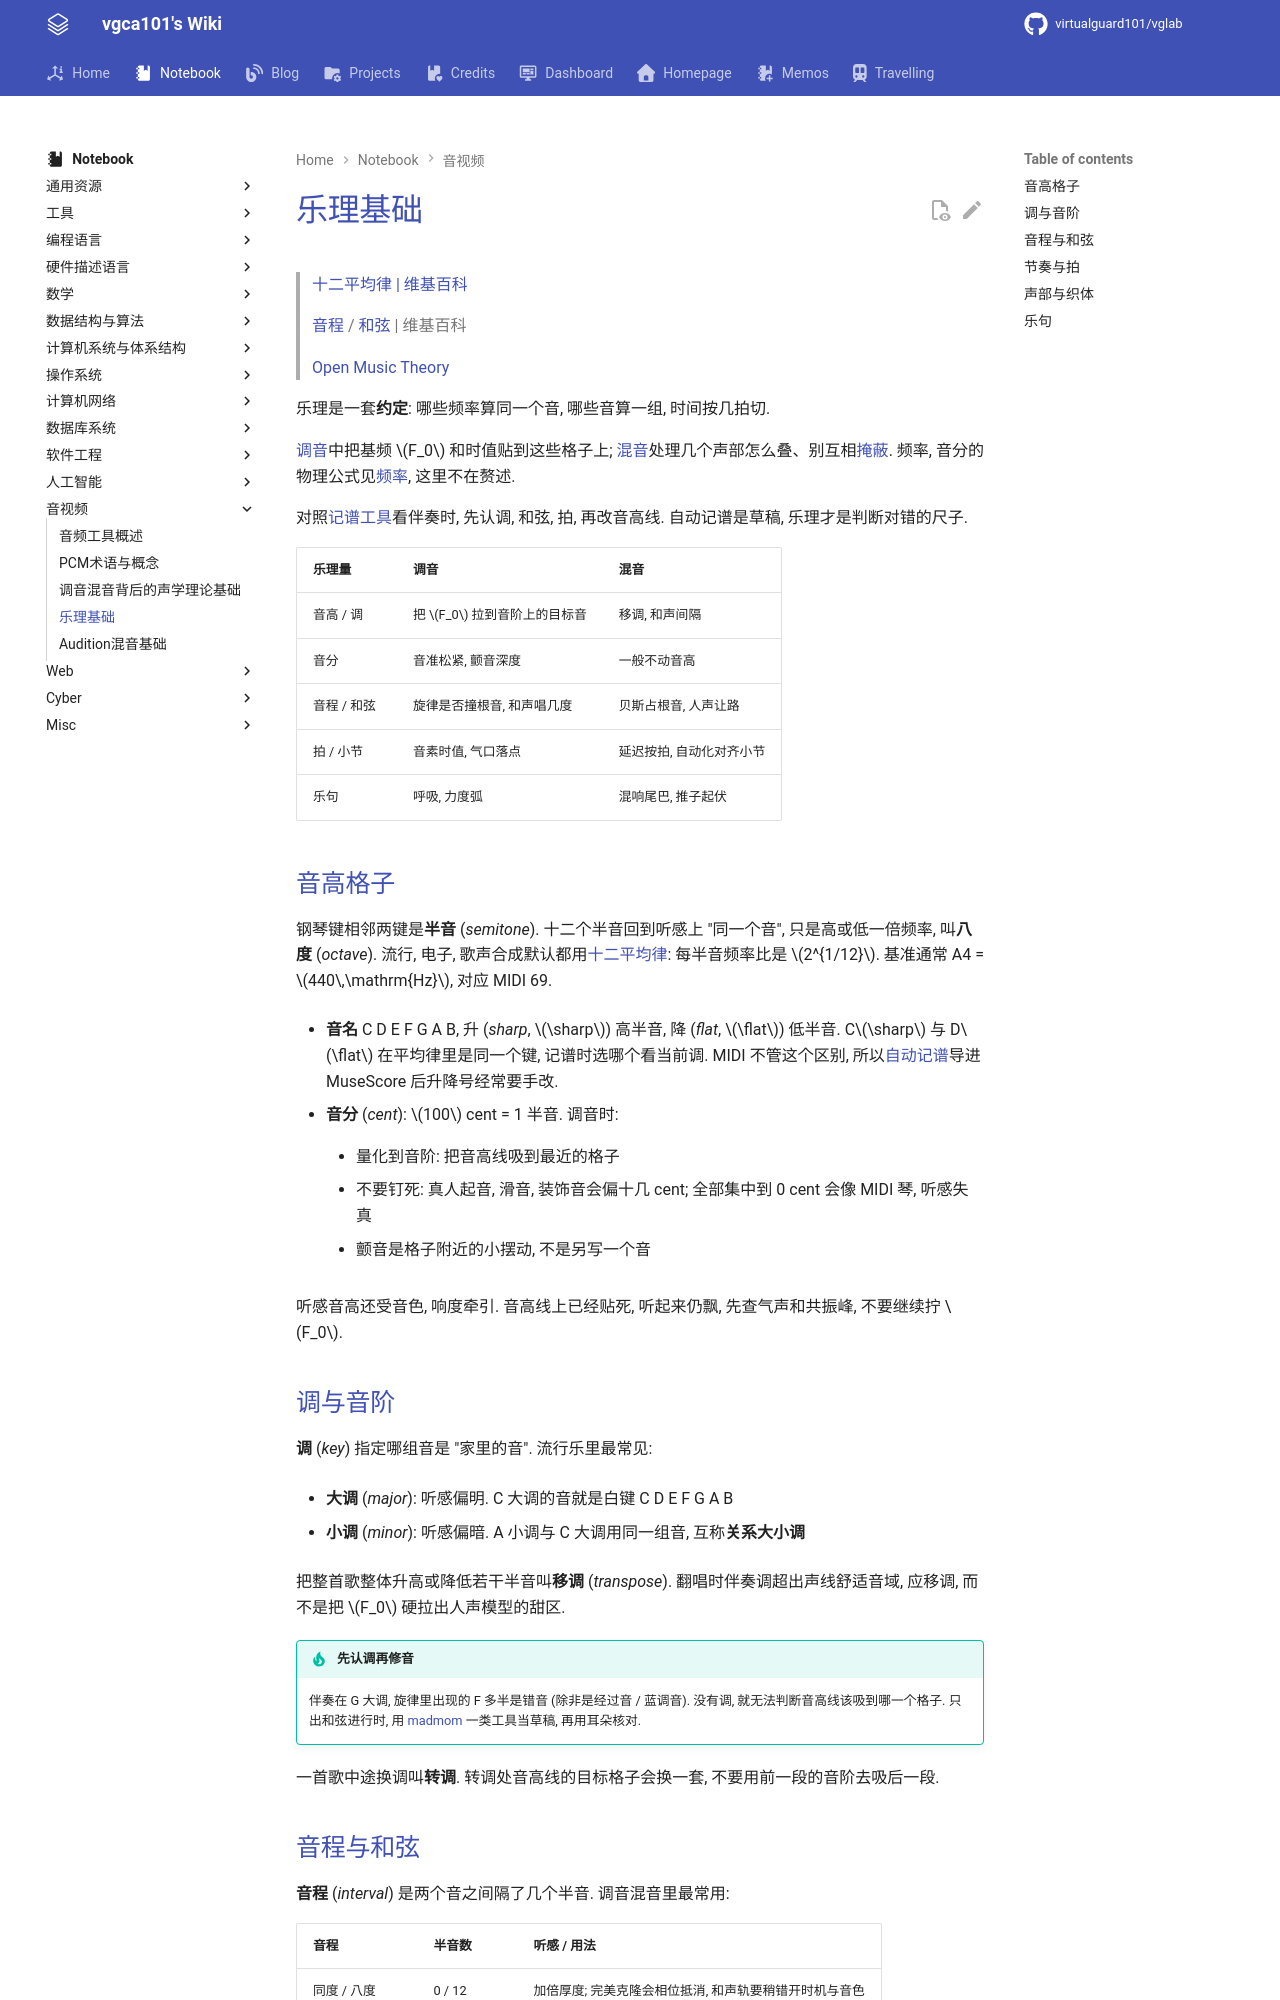

repository: virtualguard101/wiki · page: note/audio/乐理基础/index.html · generator: mkdocs

---
date: 2026-09-20 01:19:41
title: 乐理基础
permalink: basic-music-theory
publish: true
tags:
  - 音视频
---

# 乐理基础

> [十二平均律 | 维基百科](https://zh.wikipedia.org/wiki/%E5%8D%81%E4%BA%8C%E5%B9%B3%E5%9D%87%E5%BE%8B)
>
> [音程](https://zh.wikipedia.org/wiki/%E9%9F%B3%E7%A8%8B) / [和弦](https://zh.wikipedia.org/wiki/%E5%92%8C%E5%BC%A6) | 维基百科
>
> [Open Music Theory](https://viva.pressbooks.pub/openmusictheory/)

乐理是一套**约定**: 哪些频率算同一个音, 哪些音算一组, 时间按几拍切.

[调音](调音混音背后的声学理论基础.md)中把基频 $F_0$ 和时值贴到这些格子上; [混音](调音混音背后的声学理论基础.md)处理几个声部怎么叠、别互相[掩蔽](调音混音背后的声学理论基础.md#心理声学). 频率, 音分的物理公式见[频率](调音混音背后的声学理论基础.md#频率), 这里不在赘述.

对照[记谱工具](音频工具概述.md#自动记谱)看伴奏时, 先认调, 和弦, 拍, 再改音高线. 自动记谱是草稿, 乐理才是判断对错的尺子.

| 乐理量 | 调音 | 混音 |
| --- | --- | --- |
| 音高 / 调 | 把 $F_0$ 拉到音阶上的目标音 | 移调, 和声间隔 |
| 音分 | 音准松紧, 颤音深度 | 一般不动音高 |
| 音程 / 和弦 | 旋律是否撞根音, 和声唱几度 | 贝斯占根音, 人声让路 |
| 拍 / 小节 | 音素时值, 气口落点 | 延迟按拍, 自动化对齐小节 |
| 乐句 | 呼吸, 力度弧 | 混响尾巴, 推子起伏 |

## 音高格子

钢琴键相邻两键是**半音** (*semitone*). 十二个半音回到听感上 "同一个音", 只是高或低一倍频率, 叫**八度** (*octave*). 流行, 电子, 歌声合成默认都用[十二平均律](https://zh.wikipedia.org/wiki/%E5%8D%81%E4%BA%8C%E5%B9%B3%E5%9D%87%E5%BE%8B): 每半音频率比是 $2^{1/12}$. 基准通常 A4 = $440\,\mathrm{Hz}$, 对应 MIDI 69.

- **音名** C D E F G A B, 升 (*sharp*, $\sharp$) 高半音, 降 (*flat*, $\flat$) 低半音. C$\sharp$ 与 D$\flat$ 在平均律里是同一个键, 记谱时选哪个看当前调. MIDI 不管这个区别, 所以[自动记谱](音频工具概述.md#自动记谱)导进 MuseScore 后升降号经常要手改.

- **音分** (*cent*): $100$ cent = 1 半音. 调音时:

    - 量化到音阶: 把音高线吸到最近的格子

    - 不要钉死: 真人起音, 滑音, 装饰音会偏十几 cent; 全部集中到 0 cent 会像 MIDI 琴, 听感失真

    - 颤音是格子附近的小摆动, 不是另写一个音

听感音高还受音色, 响度牵引. 音高线上已经贴死, 听起来仍飘, 先查气声和共振峰, 不要继续拧 $F_0$.
